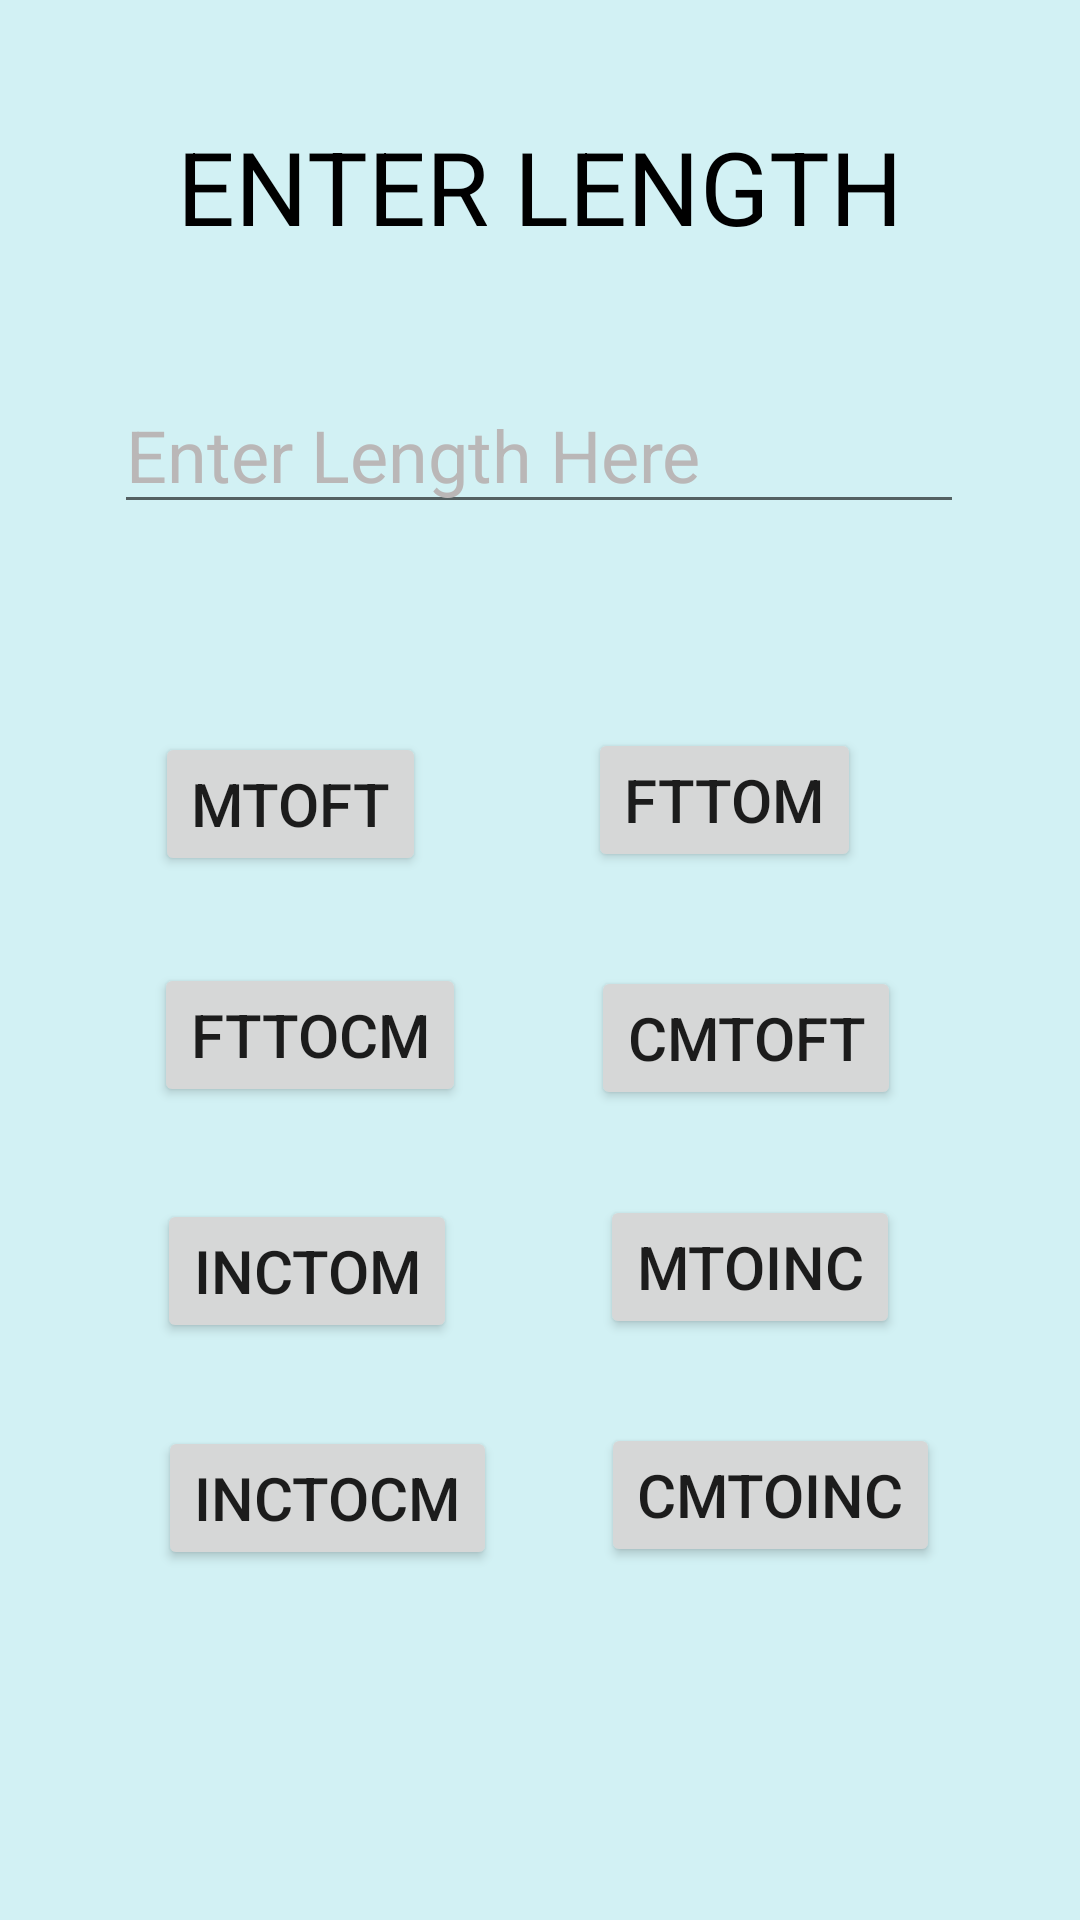

Here is an Android app screen rendered from its layout file. Give the layout XML and the strings, colors and styles it references.
<!-- AndroidManifest.xml: application theme Theme.Unitsconvertor -->
<!-- res/layout/activity_lengthunit.xml -->
<?xml version="1.0" encoding="utf-8"?>
<androidx.constraintlayout.widget.ConstraintLayout xmlns:android="http://schemas.android.com/apk/res/android"
    xmlns:app="http://schemas.android.com/apk/res-auto"
    xmlns:tools="http://schemas.android.com/tools"
    android:layout_width="match_parent"
    android:layout_height="match_parent"
    android:background="#D2F1F4"
    tools:context=".Lengthunit">


    <TextView
        android:id="@+id/length"
        android:layout_width="wrap_content"
        android:layout_height="wrap_content"
        android:text="ENTER LENGTH"
        android:textColor="@color/black"
        android:textSize="34sp"
        app:layout_constraintBottom_toBottomOf="parent"
        app:layout_constraintEnd_toEndOf="parent"
        app:layout_constraintStart_toStartOf="parent"
        app:layout_constraintTop_toTopOf="parent"
        app:layout_constraintVertical_bias="0.066" />

    <EditText
        android:id="@+id/value"
        android:layout_width="wrap_content"
        android:layout_height="wrap_content"
        android:ems="10"
        android:hint="Enter Length Here"
        android:inputType="numberDecimal"
        android:textColorHint="#BAB7B7"
        android:textSize="24sp"
        app:layout_constraintBottom_toBottomOf="parent"
        app:layout_constraintEnd_toEndOf="parent"
        app:layout_constraintHorizontal_bias="0.496"
        app:layout_constraintStart_toStartOf="parent"
        app:layout_constraintTop_toTopOf="parent"
        app:layout_constraintVertical_bias="0.212" />

    <Button
        android:id="@+id/FToM"
        android:layout_width="wrap_content"
        android:layout_height="wrap_content"
        android:text="FtToM"
        android:textSize="20sp"
        app:layout_constraintBottom_toBottomOf="parent"
        app:layout_constraintEnd_toEndOf="parent"
        app:layout_constraintHorizontal_bias="0.729"
        app:layout_constraintStart_toStartOf="parent"
        app:layout_constraintTop_toTopOf="parent"
        app:layout_constraintVertical_bias="0.41" />

    <Button
        android:id="@+id/MToF"
        android:layout_width="wrap_content"
        android:layout_height="wrap_content"
        android:text="MToFt"
        android:textSize="20sp"
        app:layout_constraintBottom_toBottomOf="parent"
        app:layout_constraintEnd_toEndOf="parent"
        app:layout_constraintHorizontal_bias="0.191"
        app:layout_constraintStart_toStartOf="parent"
        app:layout_constraintTop_toTopOf="parent"
        app:layout_constraintVertical_bias="0.412" />

    <Button
        android:id="@+id/FtToCm"
        android:layout_width="wrap_content"
        android:layout_height="wrap_content"
        android:text="FtToCm"
        android:textSize="20sp"
        app:layout_constraintBottom_toBottomOf="parent"
        app:layout_constraintEnd_toEndOf="parent"
        app:layout_constraintHorizontal_bias="0.201"
        app:layout_constraintStart_toStartOf="parent"
        app:layout_constraintTop_toTopOf="parent"
        app:layout_constraintVertical_bias="0.542" />

    <Button
        android:id="@+id/CmToFt"
        android:layout_width="wrap_content"
        android:layout_height="wrap_content"
        android:text="CmToFt"
        android:textSize="20sp"
        app:layout_constraintBottom_toBottomOf="parent"
        app:layout_constraintEnd_toEndOf="parent"
        app:layout_constraintHorizontal_bias="0.767"
        app:layout_constraintStart_toStartOf="parent"
        app:layout_constraintTop_toTopOf="parent"
        app:layout_constraintVertical_bias="0.544" />

    <Button
        android:id="@+id/IncToM"
        android:layout_width="wrap_content"
        android:layout_height="wrap_content"
        android:text="IncToM"
        android:textSize="20sp"
        app:layout_constraintBottom_toBottomOf="parent"
        app:layout_constraintEnd_toEndOf="parent"
        app:layout_constraintHorizontal_bias="0.201"
        app:layout_constraintStart_toStartOf="parent"
        app:layout_constraintTop_toTopOf="parent"
        app:layout_constraintVertical_bias="0.675" />

    <Button
        android:id="@+id/MToInc"
        android:layout_width="wrap_content"
        android:layout_height="wrap_content"
        android:text="MToInc"
        android:textSize="20sp"
        app:layout_constraintBottom_toBottomOf="parent"
        app:layout_constraintEnd_toEndOf="parent"
        app:layout_constraintHorizontal_bias="0.769"
        app:layout_constraintStart_toStartOf="parent"
        app:layout_constraintTop_toTopOf="parent"
        app:layout_constraintVertical_bias="0.673" />

    <Button
        android:id="@+id/IncToCm"
        android:layout_width="wrap_content"
        android:layout_height="wrap_content"
        android:text="IncToCm"
        android:textSize="20sp"
        app:layout_constraintBottom_toBottomOf="parent"
        app:layout_constraintEnd_toEndOf="parent"
        app:layout_constraintHorizontal_bias="0.213"
        app:layout_constraintStart_toStartOf="parent"
        app:layout_constraintTop_toTopOf="parent"
        app:layout_constraintVertical_bias="0.803" />

    <Button
        android:id="@+id/CmToInc"
        android:layout_width="wrap_content"
        android:layout_height="wrap_content"
        android:text="CmToInc"
        android:textSize="20sp"
        app:layout_constraintBottom_toBottomOf="parent"
        app:layout_constraintEnd_toEndOf="parent"
        app:layout_constraintHorizontal_bias="0.811"
        app:layout_constraintStart_toStartOf="parent"
        app:layout_constraintTop_toTopOf="parent"
        app:layout_constraintVertical_bias="0.801" />
</androidx.constraintlayout.widget.ConstraintLayout>
<!-- resources referenced by this layout -->
<resources>
  <style name="Theme.Unitsconvertor" parent="Theme.MaterialComponents.DayNight.DarkActionBar">
          
          <item name="colorPrimary">@color/purple_500</item>
          <item name="colorPrimaryVariant">@color/purple_700</item>
          <item name="colorOnPrimary">@color/white</item>
          
          <item name="colorSecondary">@color/teal_200</item>
          <item name="colorSecondaryVariant">@color/teal_700</item>
          <item name="colorOnSecondary">@color/black</item>
          
          <item name="android:statusBarColor">?attr/colorPrimaryVariant</item>
          
      </style>
  <!-- not gathered from this repository: default colours our renderer supplied (Android Studio template values) -->
  <color name="purple_500">#FF6200EE</color>
  <color name="purple_700">#FF3700B3</color>
  <color name="teal_200">#FF03DAC5</color>
  <color name="teal_700">#FF018786</color>
  <color name="black">#FF000000</color>
  <color name="white">#FFFFFFFF</color>
</resources>
